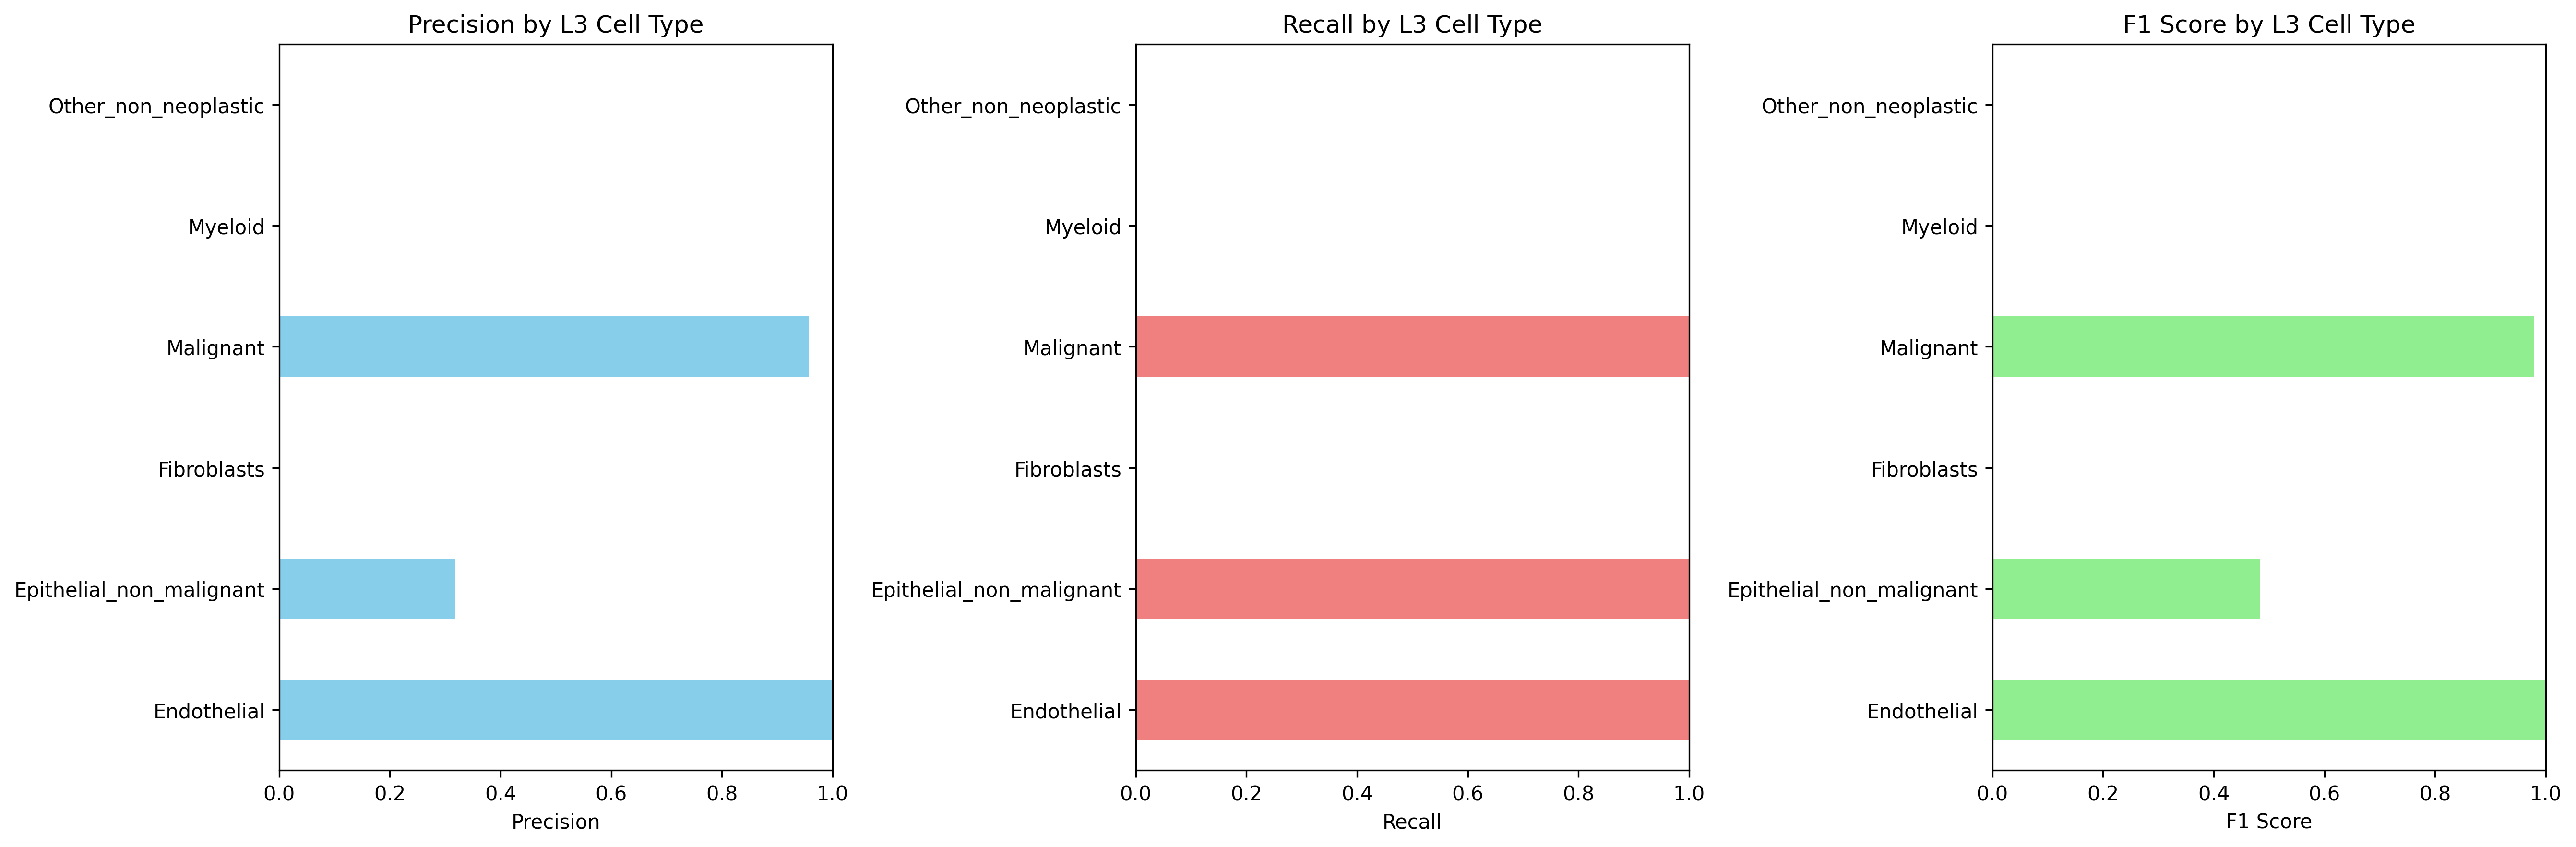

Values plotted in this chart, from the file beside it:
Cell_Type_L3, precision, recall, f1_score, support
Endothelial, 1.0, 1.0, 1.0, 3633
Epithelial_non_malignant, 0.3185, 1.0, 0.4831, 749.0
Fibroblasts, 0.0, 0.0, 0.0, 4012
Malignant, 0.9576, 1.0, 0.9783, 9369
Myeloid, 0.0, 0.0, 0.0, 1603
Other_non_neoplastic, 0.0, 0.0, 0.0, 415.0
